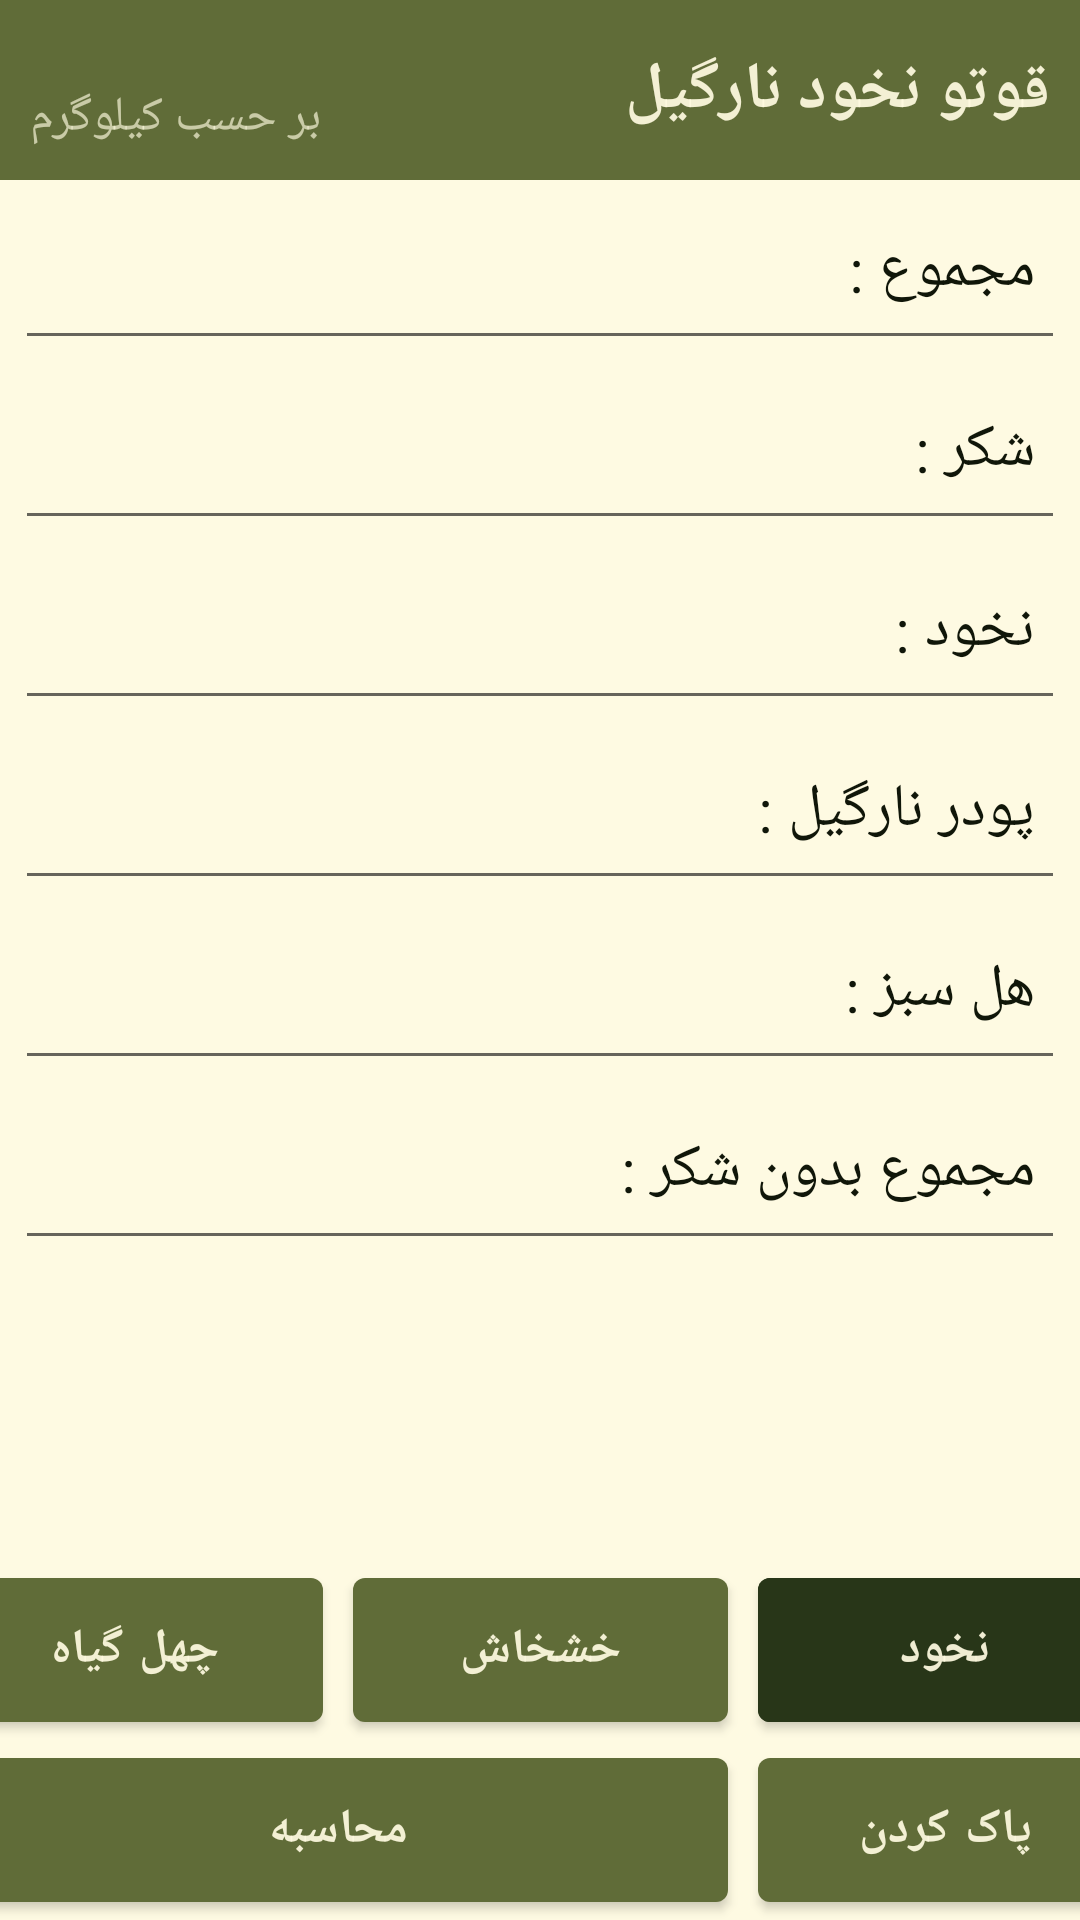

Reconstruct the res/layout file that produces this screen, plus the resources it refers to.
<!-- AndroidManifest.xml: application theme Theme.Ghovulator -->
<!-- res/layout/activity_nokh.xml -->
<?xml version="1.0" encoding="utf-8"?>
<androidx.constraintlayout.widget.ConstraintLayout xmlns:android="http://schemas.android.com/apk/res/android"
    xmlns:app="http://schemas.android.com/apk/res-auto"
    xmlns:tools="http://schemas.android.com/tools"
    android:layout_width="match_parent"
    android:layout_height="match_parent"
    tools:context=".NokhActivity"
    tools:ignore="HardcodedText">

    <androidx.constraintlayout.widget.ConstraintLayout
        android:layout_width="match_parent"
        android:layout_height="60dp"
        android:background="@color/Light_green"
        app:layout_constraintTop_toTopOf="parent">

        <TextView
            android:layout_width="wrap_content"
            android:layout_height="match_parent"
            android:gravity="center"
            android:padding="10dp"
            android:text="قوتو نخود نارگیل"
            android:textColor="@color/white_green"
            android:textSize="22sp"
            android:textStyle="bold"
            app:layout_constraintRight_toRightOf="parent" />

        <TextView
            android:layout_width="wrap_content"
            android:layout_height="match_parent"
            android:gravity="bottom"
            android:hint="بر حسب کیلوگرم"
            android:padding="10dp"
            android:textColorHint="#aafefae0"
            android:textSize="16sp"
            app:layout_constraintLeft_toLeftOf="parent" />

    </androidx.constraintlayout.widget.ConstraintLayout>


    <ScrollView
        android:id="@+id/sv"
        android:layout_width="match_parent"
        android:layout_height="match_parent"
        android:layout_marginBottom="120dp"
        android:layout_marginTop="60dp">

        <LinearLayout
            android:layout_width="match_parent"
            android:layout_height="wrap_content"
            android:orientation="vertical" >

            <androidx.constraintlayout.widget.ConstraintLayout
                android:layout_width="match_parent"
                android:layout_height="60dp"
                android:layout_marginHorizontal="5dp">
                <EditText
                    android:id="@+id/no_all"
                    android:layout_width="match_parent"
                    android:layout_height="match_parent"
                    android:paddingLeft="10dp"
                    android:gravity="center_vertical"
                    android:textDirection="ltr"
                    android:inputType="numberDecimal"/>
                <TextView
                    android:layout_width="match_parent"
                    android:layout_height="match_parent"
                    android:gravity="center_vertical"
                    android:textSize="20sp"
                    android:paddingRight="10dp"
                    android:text="مجموع :"/>
            </androidx.constraintlayout.widget.ConstraintLayout>

            <androidx.constraintlayout.widget.ConstraintLayout
                android:layout_width="match_parent"
                android:layout_height="60dp"
                android:layout_marginHorizontal="5dp">
                <EditText
                    android:id="@+id/no_sugar"
                    android:layout_width="match_parent"
                    android:layout_height="match_parent"
                    android:paddingLeft="10dp"
                    android:gravity="center_vertical"
                    android:textDirection="ltr"
                    android:inputType="numberDecimal"/>
                <TextView
                    android:layout_width="match_parent"
                    android:layout_height="match_parent"
                    android:gravity="center_vertical"
                    android:textSize="20sp"
                    android:paddingRight="10dp"
                    android:text="شکر :"/>
            </androidx.constraintlayout.widget.ConstraintLayout>

            <androidx.constraintlayout.widget.ConstraintLayout
                android:layout_width="match_parent"
                android:layout_height="60dp"
                android:layout_marginHorizontal="5dp">
                <EditText
                    android:id="@+id/no_nokhod"
                    android:layout_width="match_parent"
                    android:layout_height="match_parent"
                    android:paddingLeft="10dp"
                    android:gravity="center_vertical"
                    android:textDirection="ltr"
                    android:inputType="numberDecimal"/>
                <TextView
                    android:layout_width="match_parent"
                    android:layout_height="match_parent"
                    android:gravity="center_vertical"
                    android:textSize="20sp"
                    android:paddingRight="10dp"
                    android:text="نخود :"/>
            </androidx.constraintlayout.widget.ConstraintLayout>

            <androidx.constraintlayout.widget.ConstraintLayout
                android:layout_width="match_parent"
                android:layout_height="60dp"
                android:layout_marginHorizontal="5dp">
                <EditText
                    android:id="@+id/no_nargil"
                    android:layout_width="match_parent"
                    android:layout_height="match_parent"
                    android:paddingLeft="10dp"
                    android:gravity="center_vertical"
                    android:textDirection="ltr"
                    android:inputType="numberDecimal"/>
                <TextView
                    android:layout_width="match_parent"
                    android:layout_height="match_parent"
                    android:gravity="center_vertical"
                    android:textSize="20sp"
                    android:paddingRight="10dp"
                    android:text="پودر نارگیل :"/>
            </androidx.constraintlayout.widget.ConstraintLayout>

            <androidx.constraintlayout.widget.ConstraintLayout
                android:layout_width="match_parent"
                android:layout_height="60dp"
                android:layout_marginHorizontal="5dp">
                <EditText
                    android:id="@+id/no_hels"
                    android:layout_width="match_parent"
                    android:layout_height="match_parent"
                    android:paddingLeft="10dp"
                    android:gravity="center_vertical"
                    android:textDirection="ltr"
                    android:inputType="numberDecimal"/>
                <TextView
                    android:layout_width="match_parent"
                    android:layout_height="match_parent"
                    android:gravity="center_vertical"
                    android:textSize="20sp"
                    android:paddingRight="10dp"
                    android:text="هل سبز :"/>
            </androidx.constraintlayout.widget.ConstraintLayout>

            <androidx.constraintlayout.widget.ConstraintLayout
                android:layout_width="match_parent"
                android:layout_height="60dp"
                android:layout_marginHorizontal="5dp">

                <EditText
                    android:id="@+id/no_all_NS"
                    android:layout_width="match_parent"
                    android:layout_height="match_parent"
                    android:paddingLeft="10dp"
                    android:gravity="center_vertical"
                    android:textDirection="ltr"
                    android:inputType="numberDecimal"/>
                <TextView
                    android:layout_width="match_parent"
                    android:layout_height="match_parent"
                    android:gravity="center_vertical"
                    android:textSize="20sp"
                    android:paddingRight="10dp"
                    android:text="مجموع بدون شکر :"/>

            </androidx.constraintlayout.widget.ConstraintLayout>
        </LinearLayout>
    </ScrollView>

    <LinearLayout
        android:layout_width="match_parent"
        android:layout_height="120dp"
        android:orientation="vertical"
        app:layout_constraintBottom_toBottomOf="parent">
        <LinearLayout
            android:layout_width="match_parent"
            android:layout_height="60dp"
            android:gravity="center"
            android:orientation="horizontal"
            app:layout_constraintBottom_toBottomOf="parent">

            <com.google.android.material.button.MaterialButton
                android:id="@+id/no_btnchel"
                android:layout_width="125dp"
                android:layout_height="match_parent"
                android:layout_gravity="center"
                android:text="چهل گیاه"
                android:textStyle="bold"
                android:textSize="16sp" />

            <com.google.android.material.button.MaterialButton
                android:id="@+id/no_btnkhash"
                android:layout_width="125dp"
                android:layout_height="match_parent"
                android:layout_gravity="center"
                android:layout_marginHorizontal="10dp"
                android:text="خشخاش"
                android:textStyle="bold"
                android:textSize="16sp" />

            <com.google.android.material.button.MaterialButton
                android:id="@+id/no_btnnokh"
                android:layout_width="125dp"
                android:layout_height="match_parent"
                android:layout_gravity="center"
                android:text="نخود"
                android:backgroundTint="@color/Dark_green"
                android:textStyle="bold"
                android:textSize="16sp" />
        </LinearLayout>

        <LinearLayout
            android:layout_width="match_parent"
            android:layout_height="60dp"
            android:gravity="center"
            android:orientation="horizontal"
            app:layout_constraintBottom_toBottomOf="parent">

            <com.google.android.material.button.MaterialButton
                android:id="@+id/no_calculate"
                android:layout_width="260dp"
                android:layout_height="match_parent"
                android:layout_gravity="center"
                android:layout_marginHorizontal="5dp"
                android:text="محاسبه"
                android:textStyle="bold"
                android:textSize="16sp" />

            <com.google.android.material.button.MaterialButton
                android:id="@+id/no_clear"
                android:layout_width="125dp"
                android:layout_height="match_parent"
                android:layout_gravity="center"
                android:layout_marginHorizontal="5dp"
                android:text="پاک کردن"
                android:textStyle="bold"
                android:textSize="16sp" />
        </LinearLayout>
    </LinearLayout>

</androidx.constraintlayout.widget.ConstraintLayout>
<!-- resources referenced by this layout -->
<resources>
  <color name="Dark_green">#FF283618</color>
  <color name="Light_green">#FF606C38</color>
  <color name="white_green">#eefefae0</color>
  <style name="Theme.Ghovulator" parent="Theme.MaterialComponents.DayNight.DarkActionBar">
  
          <item name="colorPrimary">@color/Light_green</item> 
          <item name="colorPrimaryVariant">@color/test</item> 
          <item name="colorOnPrimary">@color/white_green</item> 
  
          <item name="colorSecondary">@color/Light_green</item> 
          <item name="colorSecondaryVariant">@color/test</item> 
          <item name="colorOnSecondary">@color/test</item> 
  
          <item name="android:statusBarColor">@color/Dark_green</item> 
  
          <item name="android:textColor">@color/black_green</item>
          <item name="android:colorBackground">@color/white_green</item>
          <item name="android:navigationBarColor">@color/Light_green</item>
  
          <item name="colorSurface">@color/Light_green</item>
          <item name="colorOnSurface">@color/Light_green</item>
      </style>
  <color name="test">#ffe63946</color>
  <color name="black_green">#ff101609</color>
</resources>
